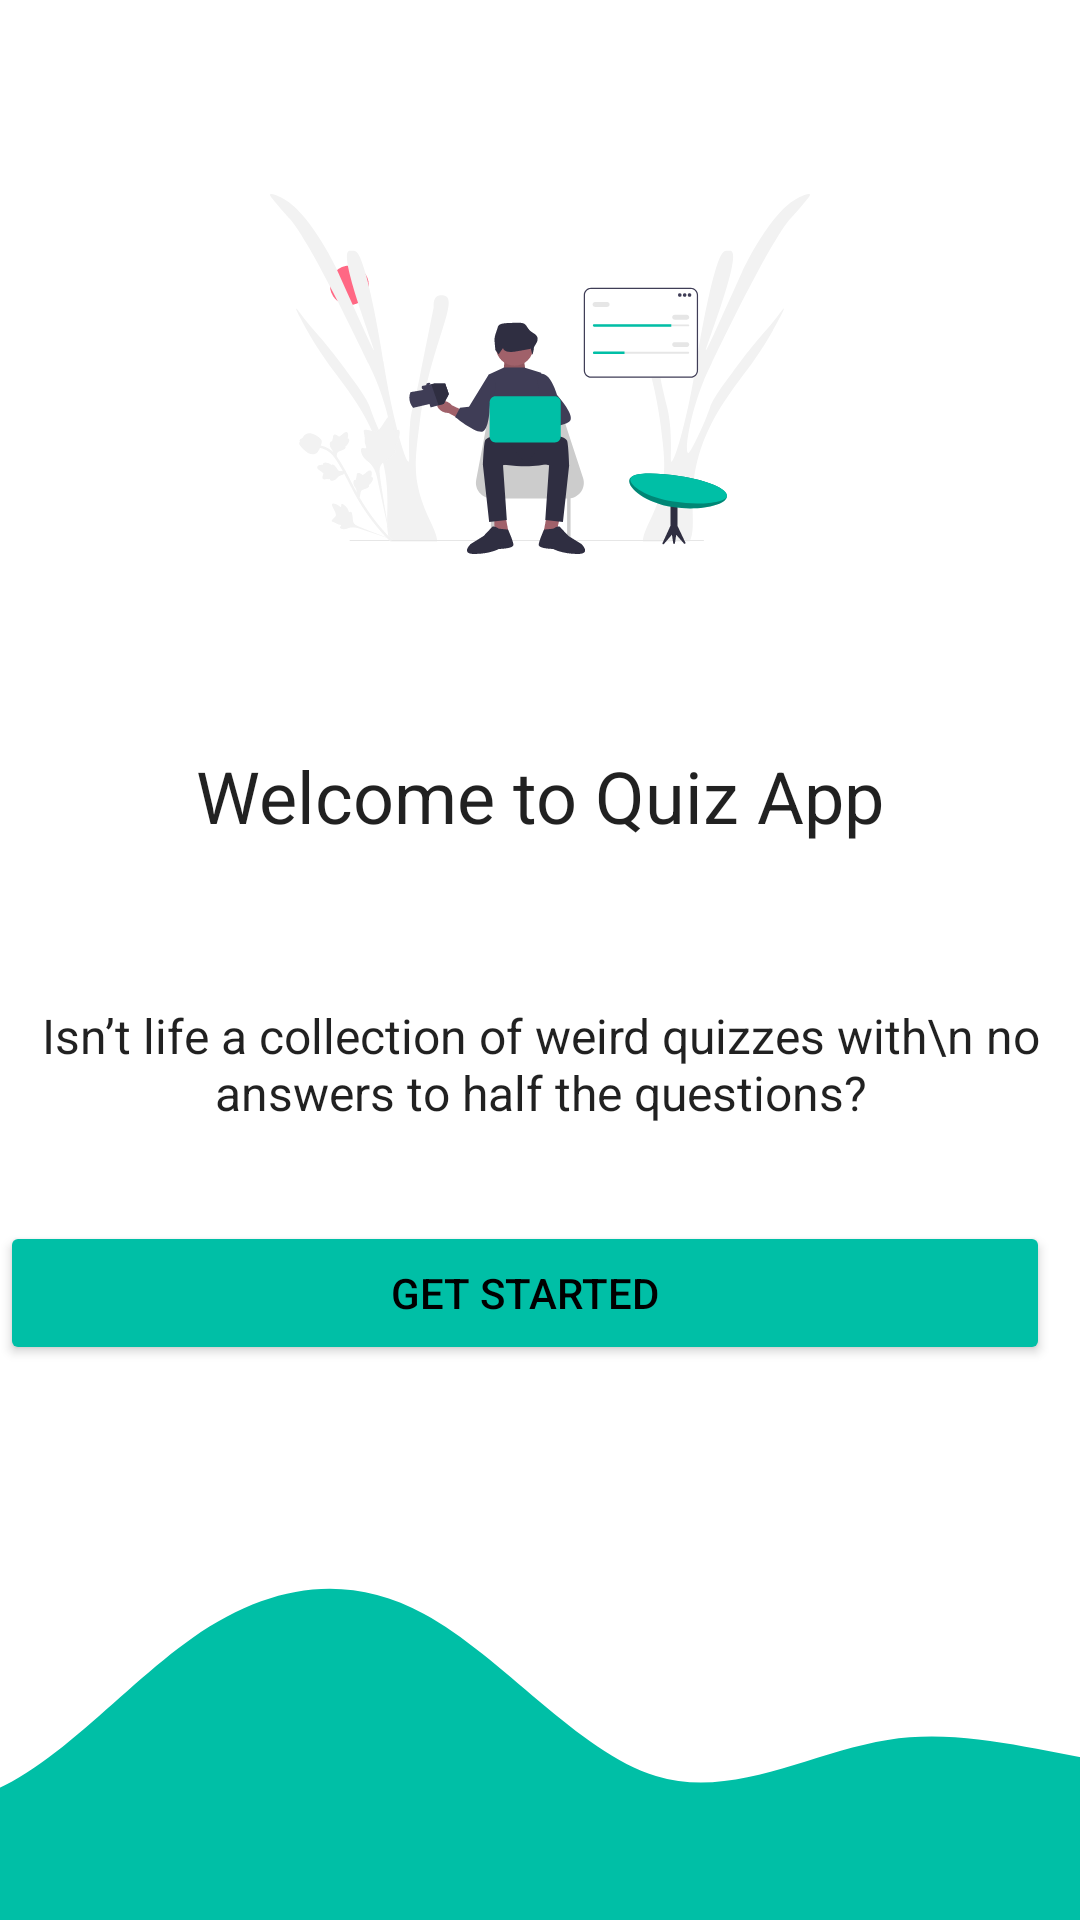

Produce the Android XML layout that renders to this screen, including the resource entries it uses.
<!-- AndroidManifest.xml: application theme Theme.FireBaseQuizApp -->
<!-- res/layout/activity_login_intro.xml -->
<?xml version="1.0" encoding="utf-8"?>
<androidx.constraintlayout.widget.ConstraintLayout xmlns:android="http://schemas.android.com/apk/res/android"
    xmlns:app="http://schemas.android.com/apk/res-auto"
    xmlns:tools="http://schemas.android.com/tools"
    android:layout_width="match_parent"
    android:layout_height="match_parent"
    tools:context=".activities.LoginIntro">

    <TextView
        android:id="@+id/LoginSubHeader"
        style="@style/TextAppearance.AppCompat.Subhead"
        android:layout_width="wrap_content"
        android:layout_height="wrap_content"
        android:text="Isn’t life a collection of weird quizzes with\n no answers to half the questions?"
        android:textAlignment="center"
        app:layout_constraintBottom_toBottomOf="parent"
        app:layout_constraintEnd_toEndOf="parent"
        app:layout_constraintStart_toStartOf="parent"
        app:layout_constraintTop_toTopOf="parent"
        app:layout_constraintVertical_bias="0.558" />

    <TextView
        android:id="@+id/textloginHeader"
        style="@style/TextAppearance.AppCompat.Headline"
        android:layout_width="wrap_content"
        android:layout_height="wrap_content"
        android:text="Welcome to Quiz App"
        app:layout_constraintBottom_toTopOf="@+id/LoginSubHeader"
        app:layout_constraintEnd_toEndOf="parent"
        app:layout_constraintStart_toStartOf="parent"
        app:layout_constraintTop_toTopOf="parent"
        app:layout_constraintVertical_bias="0.824" />

    <ImageView
        android:id="@+id/imageView"
        android:layout_width="180dp"
        android:layout_height="180dp"
        app:layout_constraintBottom_toTopOf="@+id/textloginHeader"
        app:layout_constraintEnd_toEndOf="parent"
        app:layout_constraintStart_toStartOf="parent"
        app:layout_constraintTop_toTopOf="parent"
        android:src="@drawable/undraw_multitasking_re_ffpb" />

    <Button
        android:id="@+id/btngetStarted"
        android:layout_width="0dp"
        android:layout_height="wrap_content"
        android:layout_marginTop="32dp"
        android:layout_marginEnd="10dp"
        android:text="Get Started"
        app:layout_constraintEnd_toEndOf="@+id/LoginSubHeader"
        app:layout_constraintHorizontal_bias="0.5"
        app:layout_constraintStart_toStartOf="@+id/LoginSubHeader"
        app:layout_constraintTop_toBottomOf="@+id/LoginSubHeader"
        android:backgroundTint="#00BFA6"
        android:textColor="@color/black"/>
    <ImageView
        android:layout_width="0dp"
        android:layout_height="120dp"
        android:scaleType="centerCrop"
        app:layout_constraintBottom_toBottomOf="parent"
        app:layout_constraintStart_toStartOf="parent"
        app:layout_constraintEnd_toEndOf="parent"
        android:src="@drawable/wave" />

</androidx.constraintlayout.widget.ConstraintLayout>
<!-- resources referenced by this layout -->
<resources>
  <color name="black">#FF000000</color>
  <!-- drawable undraw_multitasking_re_ffpb: vector/xml drawable (drawable, 17901 chars, omitted) -->
  <!-- drawable wave (drawable) -->
  <vector xmlns:android="http://schemas.android.com/apk/res/android"
      android:width="1440dp"
      android:height="320dp"
      android:viewportWidth="1440"
      android:viewportHeight="320">
    <path
        android:pathData="M0,96L34.3,128C68.6,160 137,224 206,213.3C274.3,203 343,117 411,69.3C480,21 549,11 617,48C685.7,85 754,171 823,192C891.4,213 960,171 1029,160C1097.1,149 1166,171 1234,181.3C1302.9,192 1371,192 1406,192L1440,192L1440,320L1405.7,320C1371.4,320 1303,320 1234,320C1165.7,320 1097,320 1029,320C960,320 891,320 823,320C754.3,320 686,320 617,320C548.6,320 480,320 411,320C342.9,320 274,320 206,320C137.1,320 69,320 34,320L0,320Z"
        android:fillColor="#00BFA6"/>
  </vector>
  <style name="Theme.FireBaseQuizApp" parent="Theme.MaterialComponents.DayNight.NoActionBar">
          
          <item name="colorPrimary">@color/purple_500</item>
          <item name="colorPrimaryVariant">@color/purple_700</item>
          <item name="colorOnPrimary">@color/white</item>
          
          <item name="colorSecondary">@color/teal_200</item>
          <item name="colorSecondaryVariant">@color/teal_700</item>
          <item name="colorOnSecondary">@color/black</item>
          
          <item name="android:statusBarColor">?attr/colorPrimaryVariant</item>
          
      </style>
  <color name="purple_500">#00BFA6</color>
  <color name="purple_700">#FF3700B3</color>
  <color name="white">#FFFFFFFF</color>
  <color name="teal_200">#FF03DAC5</color>
  <color name="teal_700">#FF018786</color>
</resources>
